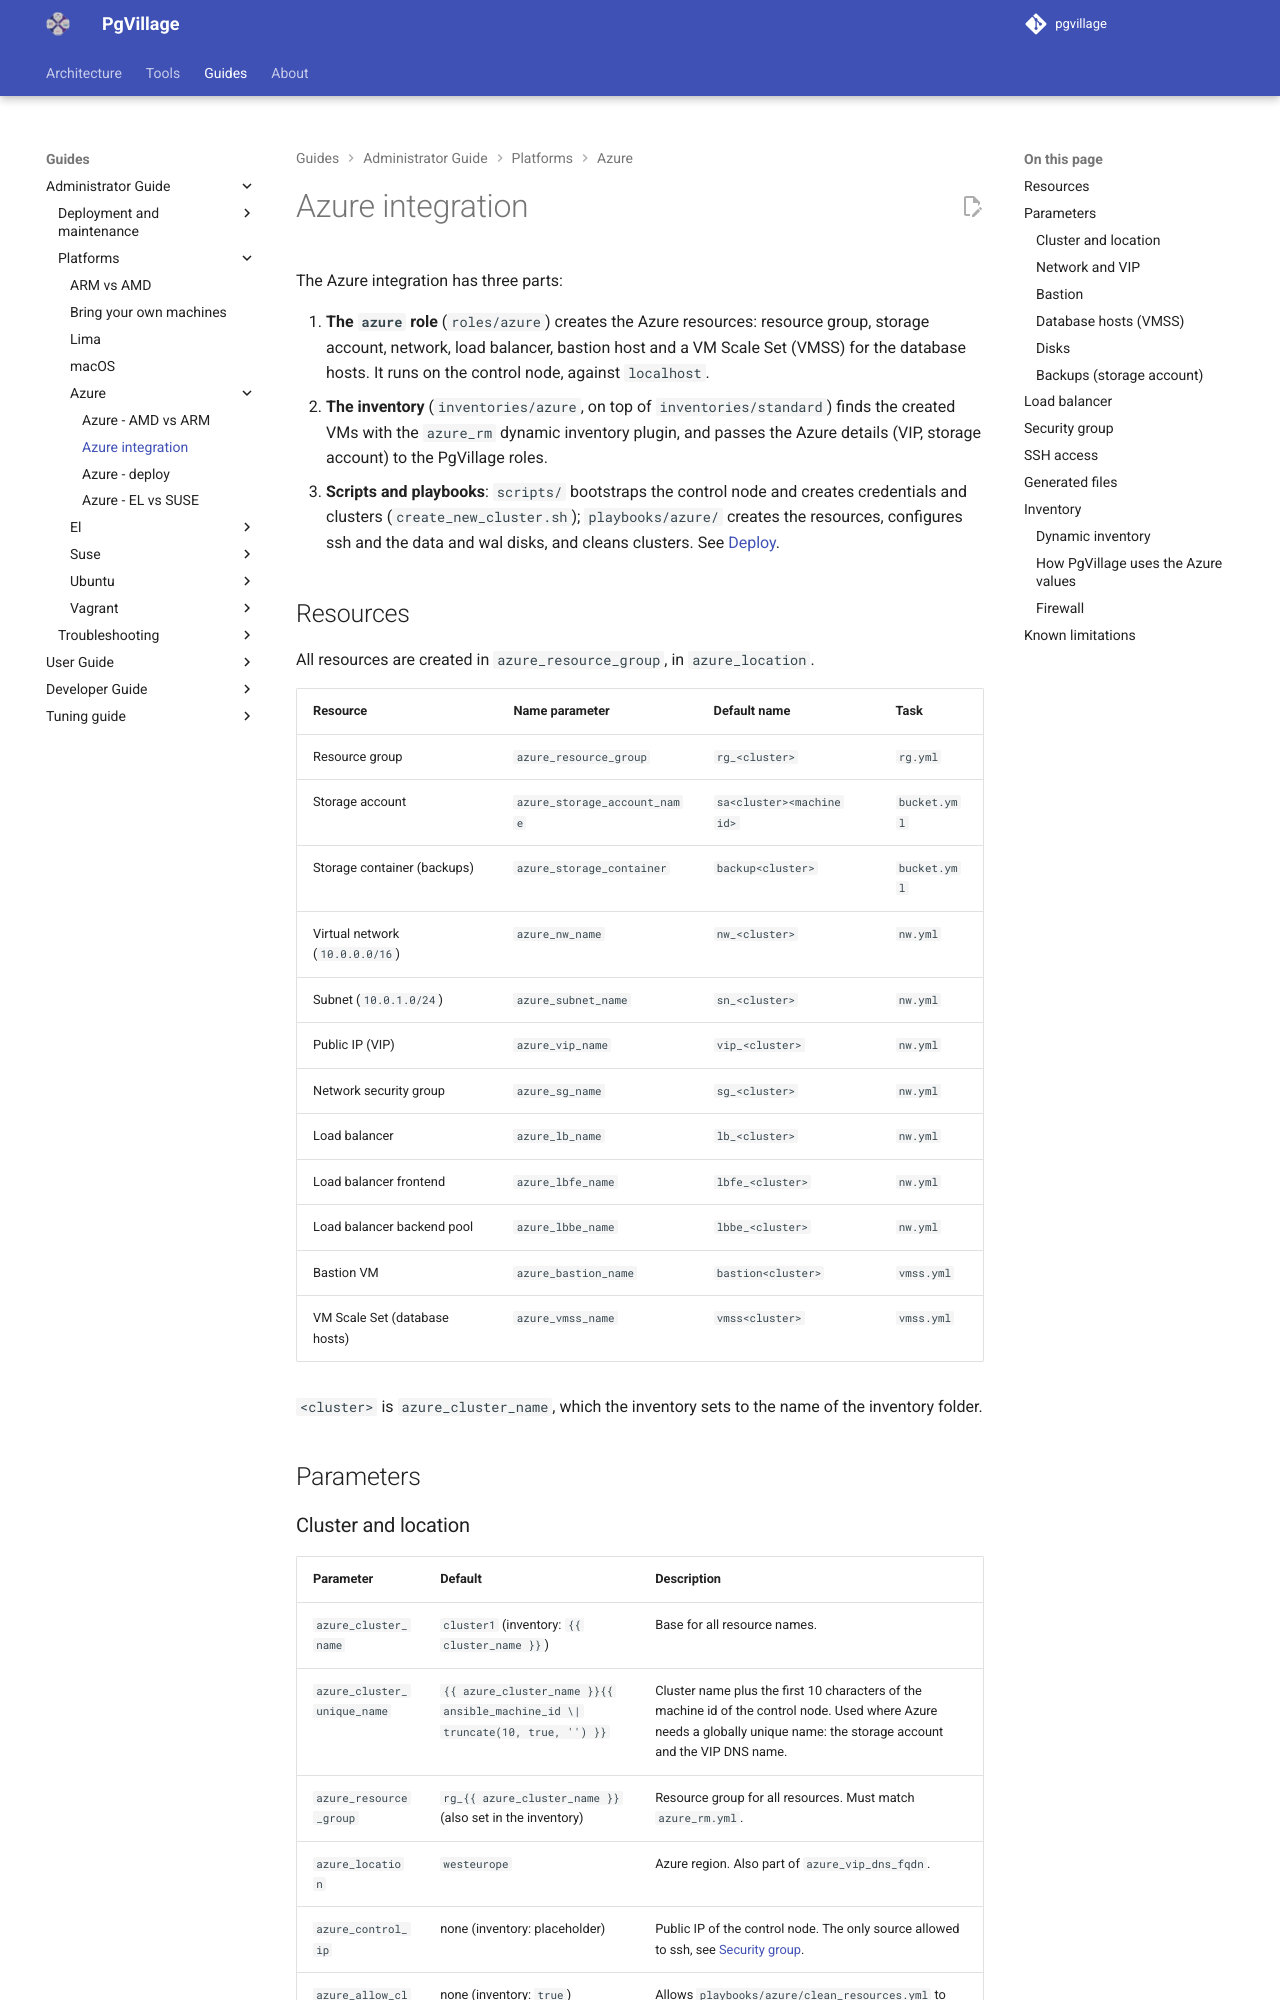

repository: pgvillage/pgvillage · page: v2.0.x/administrators-guide/platforms/azure/azure/index.html · generator: mkdocs

---
title: Azure integration
summary: Reference for the Azure integration - the azure role, all azure_ parameters, and how the inventory uses them
authors:
  - Sebas Mannem
date: 2026-10-29
---

# Azure integration

The Azure integration has three parts:

1. **The `azure` role** (`roles/azure`) creates the Azure resources: resource group, storage account, network, load
   balancer, bastion host and a VM Scale Set (VMSS) for the database hosts. It runs on the control node, against
   `localhost`.
2. **The inventory** (`inventories/azure`, on top of `inventories/standard`) finds the created VMs with the
   `azure_rm` dynamic inventory plugin, and passes the Azure details (VIP, storage account) to the PgVillage roles.
3. **Scripts and playbooks**: `scripts/` bootstraps the control node and creates credentials and clusters
   (`create_new_cluster.sh`); `playbooks/azure/` creates the resources, configures ssh and the data and wal disks, and
   cleans clusters. See [Deploy](deploy.md).

## Resources

All resources are created in `azure_resource_group`, in `azure_location`.

| Resource                       | Name parameter               | Default name                      | Task          |
|--------------------------------|------------------------------|-----------------------------------|---------------|
| Resource group                 | `azure_resource_group`       | `rg_<cluster>`                    | `rg.yml`      |
| Storage account                | `azure_storage_account_name` | `sa<cluster><machine id>`         | `bucket.yml`  |
| Storage container (backups)    | `azure_storage_container`    | `backup<cluster>`                 | `bucket.yml`  |
| Virtual network (`10.0.0.0/16`)| `azure_nw_name`              | `nw_<cluster>`                    | `nw.yml`      |
| Subnet (`10.0.1.0/24`)         | `azure_subnet_name`          | `sn_<cluster>`                    | `nw.yml`      |
| Public IP (VIP)                | `azure_vip_name`             | `vip_<cluster>`                   | `nw.yml`      |
| Network security group         | `azure_sg_name`              | `sg_<cluster>`                    | `nw.yml`      |
| Load balancer                  | `azure_lb_name`              | `lb_<cluster>`                    | `nw.yml`      |
| Load balancer frontend         | `azure_lbfe_name`            | `lbfe_<cluster>`                  | `nw.yml`      |
| Load balancer backend pool     | `azure_lbbe_name`            | `lbbe_<cluster>`                  | `nw.yml`      |
| Bastion VM                     | `azure_bastion_name`         | `bastion<cluster>`                | `vmss.yml`    |
| VM Scale Set (database hosts)  | `azure_vmss_name`            | `vmss<cluster>`                   | `vmss.yml`    |

`<cluster>` is `azure_cluster_name`, which the inventory sets to the name of the inventory folder.

## Parameters
